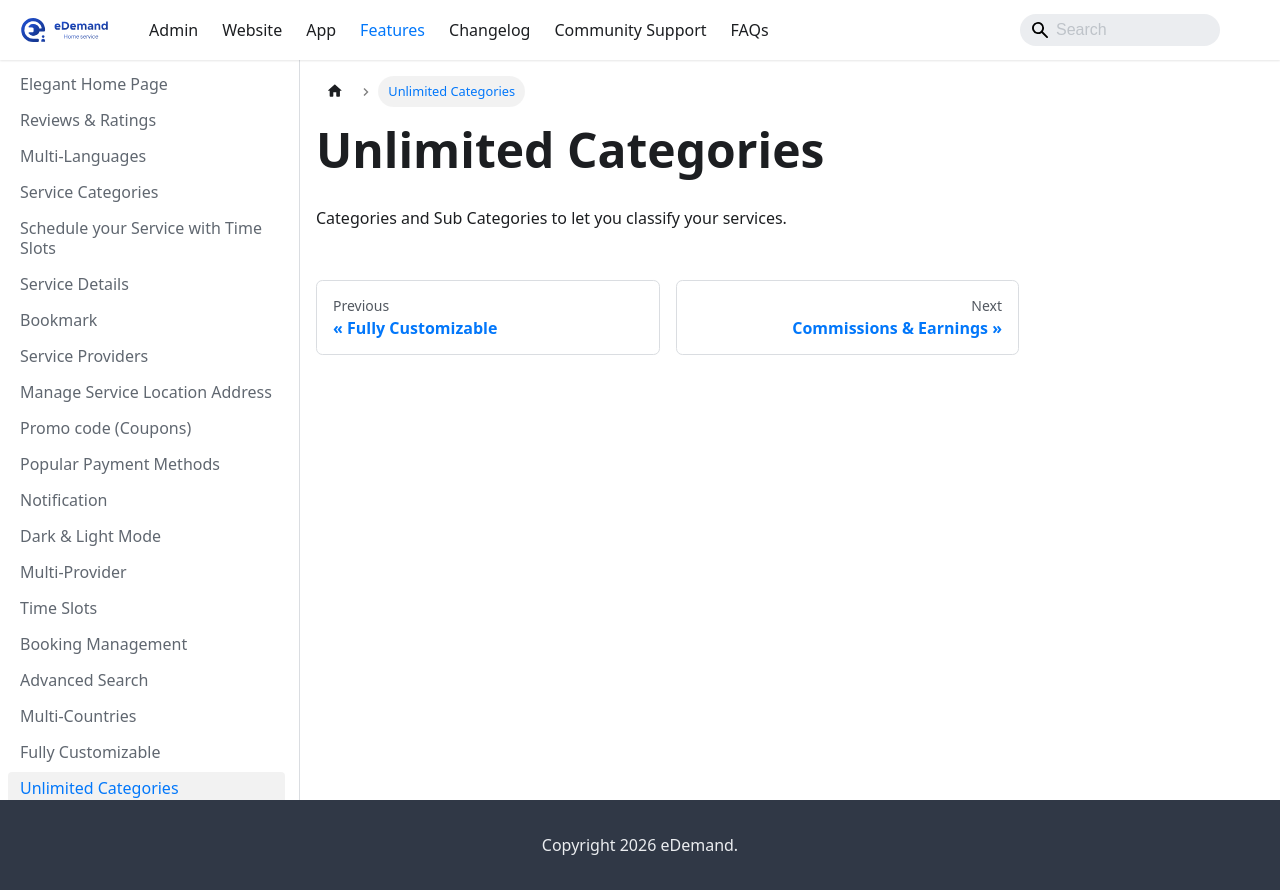

repository: WRTeam-in/eDemand-Doc · page: docs/features/unlimited-categories/index.html · generator: docusaurus

---
sidebar_position: 20
---
# Unlimited Categories

Categories and Sub Categories to let you classify your services.
